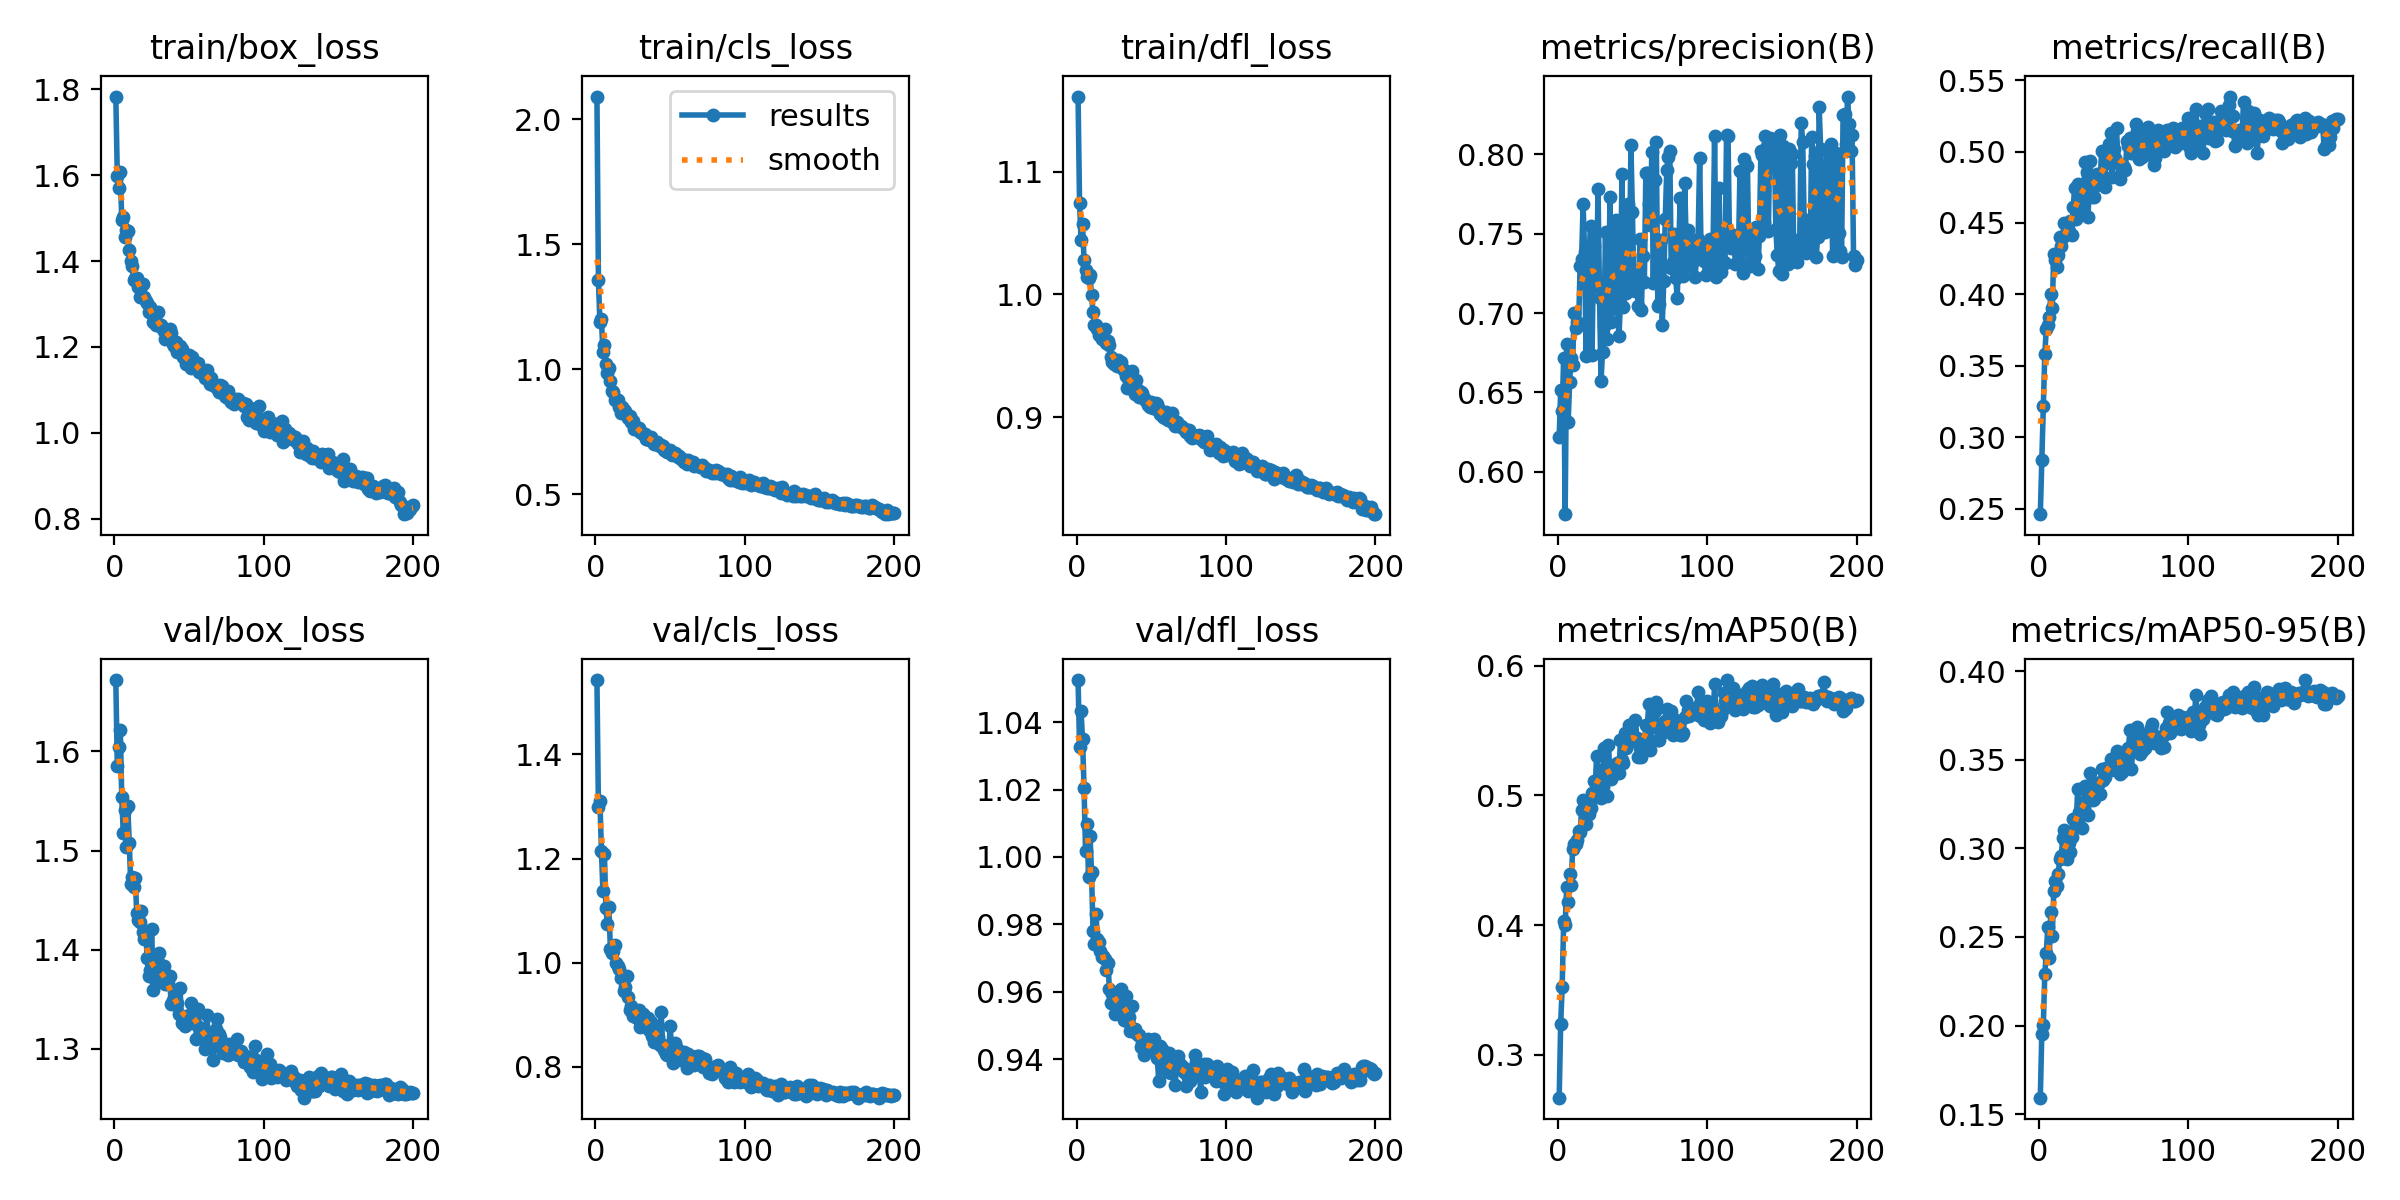

The file beside this chart, header and first rows:
epoch, time, train/box_loss, train/cls_loss, train/dfl_loss, metrics/precision(B), metrics/recall(B), metrics/mAP50(B), metrics/mAP50-95(B), val/box_loss, val/cls_loss, val/dfl_loss, lr/pg0, lr/pg1, lr/pg2
1, 48.78, 1.783, 2.09, 1.161, 0.6218, 0.246, 0.267, 0.1593, 1.672, 1.543, 1.053, 0.000166, 0.000166, 0.000166
2, 92.86, 1.599, 1.355, 1.074, 0.6514, 0.2841, 0.324, 0.1955, 1.585, 1.298, 1.033, 0.0003311, 0.0003311, 0.0003311
3, 139.4, 1.569, 1.187, 1.045, 0.6386, 0.3219, 0.3522, 0.2003, 1.604, 1.311, 1.043, 0.0004944, 0.0004944, 0.0004944
4, 187.1, 1.607, 1.201, 1.057, 0.672, 0.3582, 0.4028, 0.2293, 1.622, 1.215, 1.035, 0.0004926, 0.0004926, 0.0004926
5, 232.2, 1.495, 1.07, 1.028, 0.5733, 0.3758, 0.4003, 0.2407, 1.553, 1.138, 1.021, 0.0004901, 0.0004901, 0.0004901
6, 279.5, 1.502, 1.096, 1.02, 0.6803, 0.3783, 0.4293, 0.2557, 1.517, 1.209, 1.002, 0.0004876, 0.0004876, 0.0004876
7, 328.4, 1.457, 1.02, 1.015, 0.6314, 0.384, 0.4178, 0.2381, 1.541, 1.105, 1.01, 0.0004852, 0.0004852, 0.0004852
8, 374.7, 1.471, 0.9848, 1.013, 0.6565, 0.4001, 0.4391, 0.2638, 1.504, 1.074, 0.9941, 0.0004827, 0.0004827, 0.0004827
9, 425.8, 1.47, 1.003, 1.016, 0.6719, 0.3902, 0.4312, 0.2505, 1.545, 1.106, 1.006, 0.0004802, 0.0004802, 0.0004802
10, 470.7, 1.426, 0.9531, 0.9993, 0.6675, 0.428, 0.459, 0.2758, 1.508, 1.026, 0.9957, 0.0004777, 0.0004777, 0.0004777
11, 512.8, 1.4, 0.9131, 0.9855, 0.7, 0.4238, 0.4627, 0.2816, 1.466, 1.018, 0.9781, 0.0004752, 0.0004752, 0.0004752
12, 562.2, 1.389, 0.9071, 0.975, 0.6907, 0.4193, 0.4622, 0.2786, 1.473, 1.022, 0.9742, 0.0004728, 0.0004728, 0.0004728
13, 608.7, 1.355, 0.8784, 0.9747, 0.6943, 0.4273, 0.4654, 0.2857, 1.463, 1.033, 0.9831, 0.0004703, 0.0004703, 0.0004703
14, 656.4, 1.361, 0.8788, 0.9718, 0.6924, 0.4403, 0.4726, 0.2938, 1.473, 0.9985, 0.9756, 0.0004678, 0.0004678, 0.0004678
15, 702.5, 1.361, 0.8766, 0.9669, 0.7297, 0.434, 0.4716, 0.2954, 1.437, 0.9933, 0.9747, 0.0004654, 0.0004654, 0.0004654
16, 750.3, 1.339, 0.8502, 0.9715, 0.734, 0.4402, 0.4886, 0.3056, 1.43, 0.9871, 0.9721, 0.0004629, 0.0004629, 0.0004629
17, 801.6, 1.317, 0.8232, 0.9634, 0.7685, 0.4501, 0.4968, 0.3103, 1.428, 0.9697, 0.9703, 0.0004604, 0.0004604, 0.0004604
18, 851.2, 1.341, 0.8478, 0.9634, 0.7385, 0.4426, 0.4892, 0.3034, 1.439, 0.9715, 0.9705, 0.0004579, 0.0004579, 0.0004579
19, 898.6, 1.347, 0.8377, 0.972, 0.6727, 0.4437, 0.4776, 0.294, 1.418, 0.9458, 0.9698, 0.0004554, 0.0004554, 0.0004554
20, 945.5, 1.316, 0.8323, 0.9604, 0.7296, 0.4442, 0.487, 0.3028, 1.41, 0.9523, 0.9665, 0.000453, 0.000453, 0.000453
21, 988.3, 1.307, 0.8154, 0.962, 0.736, 0.4515, 0.4857, 0.2978, 1.419, 0.9752, 0.9686, 0.0004505, 0.0004505, 0.0004505
22, 1032, 1.302, 0.8062, 0.9592, 0.7546, 0.4418, 0.4904, 0.3064, 1.391, 0.9348, 0.9607, 0.000448, 0.000448, 0.000448
23, 1079, 1.281, 0.8125, 0.9489, 0.6733, 0.4609, 0.5019, 0.3165, 1.374, 0.9097, 0.9568, 0.0004456, 0.0004456, 0.0004456
24, 1124, 1.293, 0.7882, 0.9453, 0.7421, 0.4744, 0.511, 0.3168, 1.38, 0.9157, 0.9592, 0.0004431, 0.0004431, 0.0004431
25, 1172, 1.284, 0.7908, 0.9436, 0.7504, 0.4525, 0.4986, 0.3129, 1.421, 0.8969, 0.9596, 0.0004406, 0.0004406, 0.0004406
26, 1217, 1.258, 0.7603, 0.9456, 0.7168, 0.4772, 0.5305, 0.3334, 1.359, 0.9095, 0.9534, 0.0004381, 0.0004381, 0.0004381
27, 1262, 1.265, 0.7672, 0.942, 0.7782, 0.4597, 0.513, 0.3206, 1.375, 0.898, 0.9572, 0.0004356, 0.0004356, 0.0004356
28, 1310, 1.251, 0.7628, 0.9468, 0.7096, 0.4769, 0.5198, 0.3229, 1.368, 0.8942, 0.9537, 0.0004332, 0.0004332, 0.0004332
29, 1358, 1.282, 0.7634, 0.9413, 0.657, 0.4603, 0.498, 0.3116, 1.388, 0.9093, 0.9569, 0.0004307, 0.0004307, 0.0004307
30, 1404, 1.252, 0.7486, 0.9451, 0.6753, 0.4722, 0.5067, 0.3231, 1.397, 0.876, 0.9607, 0.0004282, 0.0004282, 0.0004282
31, 1456, 1.252, 0.7431, 0.9389, 0.6919, 0.4928, 0.5368, 0.3351, 1.376, 0.9017, 0.9582, 0.0004258, 0.0004258, 0.0004258
32, 1502, 1.244, 0.7397, 0.9382, 0.751, 0.4857, 0.5176, 0.3278, 1.371, 0.9015, 0.9516, 0.0004233, 0.0004233, 0.0004233
33, 1548, 1.236, 0.7396, 0.9336, 0.6839, 0.4539, 0.4996, 0.3188, 1.383, 0.8948, 0.9589, 0.0004208, 0.0004208, 0.0004208
34, 1594, 1.219, 0.7191, 0.9235, 0.7022, 0.4936, 0.5387, 0.3424, 1.365, 0.8867, 0.9513, 0.0004183, 0.0004183, 0.0004183
35, 1641, 1.238, 0.7236, 0.9296, 0.7732, 0.4685, 0.5157, 0.3288, 1.365, 0.894, 0.9525, 0.0004158, 0.0004158, 0.0004158
36, 1690, 1.226, 0.7162, 0.9276, 0.6943, 0.4742, 0.5127, 0.3271, 1.367, 0.8713, 0.9483, 0.0004134, 0.0004134, 0.0004134
37, 1735, 1.242, 0.7304, 0.9379, 0.7129, 0.4681, 0.5173, 0.3276, 1.374, 0.8864, 0.9558, 0.0004109, 0.0004109, 0.0004109
38, 1781, 1.234, 0.7166, 0.9264, 0.7477, 0.4837, 0.5189, 0.3336, 1.346, 0.8588, 0.9489, 0.0004084, 0.0004084, 0.0004084
39, 1828, 1.206, 0.7024, 0.9193, 0.7587, 0.4846, 0.5233, 0.3371, 1.349, 0.848, 0.9488, 0.0004059, 0.0004059, 0.0004059
40, 1874, 1.202, 0.7067, 0.9305, 0.7031, 0.4842, 0.5247, 0.3368, 1.345, 0.8724, 0.9476, 0.0004035, 0.0004035, 0.0004035
41, 1918, 1.211, 0.7086, 0.9222, 0.6855, 0.4774, 0.5174, 0.3309, 1.358, 0.8636, 0.9471, 0.000401, 0.000401, 0.000401
42, 1964, 1.187, 0.6956, 0.9163, 0.7064, 0.5006, 0.5428, 0.3449, 1.346, 0.8568, 0.9473, 0.0003985, 0.0003985, 0.0003985
43, 2013, 1.194, 0.6908, 0.9202, 0.7879, 0.4787, 0.5276, 0.3387, 1.336, 0.8424, 0.9436, 0.0003961, 0.0003961, 0.0003961
44, 2058, 1.203, 0.6963, 0.9196, 0.704, 0.4752, 0.5249, 0.34, 1.362, 0.9048, 0.9449, 0.0003936, 0.0003936, 0.0003936
45, 2105, 1.194, 0.6918, 0.9157, 0.7174, 0.4948, 0.548, 0.3453, 1.326, 0.8411, 0.9412, 0.0003911, 0.0003911, 0.0003911
46, 2149, 1.178, 0.6769, 0.9138, 0.7124, 0.4918, 0.5368, 0.3439, 1.33, 0.833, 0.9435, 0.0003886, 0.0003886, 0.0003886
47, 2195, 1.175, 0.6712, 0.9134, 0.7687, 0.505, 0.5421, 0.3445, 1.324, 0.8246, 0.9423, 0.0003861, 0.0003861, 0.0003861
48, 2242, 1.16, 0.6674, 0.91, 0.7223, 0.5132, 0.5545, 0.3502, 1.33, 0.8218, 0.9459, 0.0003837, 0.0003837, 0.0003837
49, 2288, 1.17, 0.6689, 0.9082, 0.8059, 0.4825, 0.5416, 0.3502, 1.329, 0.8233, 0.9452, 0.0003812, 0.0003812, 0.0003812
50, 2333, 1.181, 0.6769, 0.9125, 0.7638, 0.5016, 0.5461, 0.35, 1.334, 0.8788, 0.9442, 0.0003787, 0.0003787, 0.0003787
51, 2377, 1.151, 0.6577, 0.9073, 0.7184, 0.4958, 0.5447, 0.3444, 1.346, 0.8328, 0.9444, 0.0003763, 0.0003763, 0.0003763
52, 2422, 1.176, 0.662, 0.9073, 0.7139, 0.5165, 0.5578, 0.3548, 1.326, 0.8066, 0.9461, 0.0003738, 0.0003738, 0.0003738
53, 2465, 1.163, 0.6651, 0.9112, 0.7198, 0.4921, 0.5444, 0.3493, 1.341, 0.845, 0.943, 0.0003713, 0.0003713, 0.0003713
54, 2515, 1.164, 0.6602, 0.9104, 0.7043, 0.4811, 0.5293, 0.3421, 1.335, 0.837, 0.9404, 0.0003688, 0.0003688, 0.0003688
55, 2562, 1.151, 0.6485, 0.907, 0.7464, 0.4905, 0.5366, 0.3494, 1.311, 0.8326, 0.9336, 0.0003663, 0.0003663, 0.0003663
56, 2606, 1.162, 0.6516, 0.9025, 0.7017, 0.4874, 0.5299, 0.3429, 1.34, 0.8162, 0.9438, 0.0003639, 0.0003639, 0.0003639
57, 2652, 1.142, 0.6393, 0.9031, 0.7361, 0.4894, 0.5426, 0.3502, 1.322, 0.8137, 0.943, 0.0003614, 0.0003614, 0.0003614
58, 2697, 1.147, 0.6398, 0.9004, 0.7194, 0.4873, 0.5405, 0.352, 1.318, 0.8247, 0.9388, 0.0003589, 0.0003589, 0.0003589
59, 2741, 1.139, 0.6269, 0.8997, 0.7886, 0.5075, 0.5541, 0.3508, 1.313, 0.8287, 0.9373, 0.0003565, 0.0003565, 0.0003565
60, 2786, 1.139, 0.6354, 0.9042, 0.7884, 0.5037, 0.5546, 0.3567, 1.31, 0.8258, 0.9394, 0.000354, 0.000354, 0.000354
... 140 more rows
